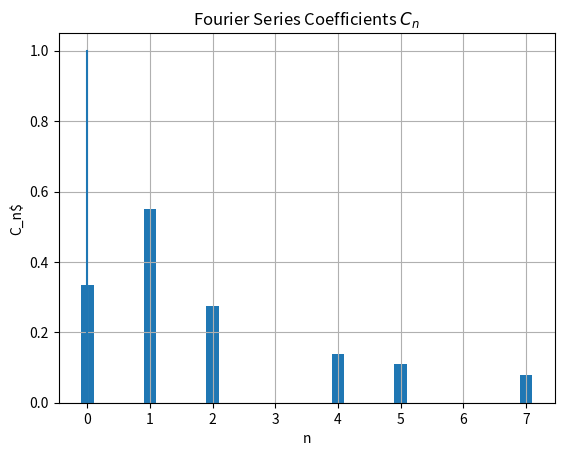

Write Python code to recreate this figure.
import matplotlib.pyplot as plt
from math import sqrt
import numpy as np


def fourier_coefficients(func, T, N):
    """
    Calculate Fourier coefficients for a given periodic function.

    Parameters:
        func: Function representing the periodic signal.
        T: Period of the signal.
        N: Number of coefficients to calculate.

    Returns:
        Coefficients of the Fourier series.
    """
    coefficients = []

    a0 = (1 / T) * integrate(func, 0, T)
    coefficients.append(a0)

    for n in range(1, N+1):
        an = (2 / T) * integrate(lambda t: func(t) * np.cos(2 * np.pi * n * t / T), 0, T)
        bn = (2 / T) * integrate(lambda t: func(t) * np.sin(2 * np.pi * n * t / T), 0, T)

        print(f"A{n}: {round(an, 3)} \tB{n}: {round(bn, 3)}")

        coefficient = (sqrt(an**2 + bn**2))

        if coefficient > 10e-6:
            coefficients.append((sqrt(an**2 + bn**2)))
        else:
            coefficients.append(0)

    return coefficients


def integrate(func, a, b, N=1_000_000):
    """
    Numerical integration of a function using trapezoidal rule.

    Parameters:
        func: Function to integrate.
        a: Lower limit of integration.
        b: Upper limit of integration.
        N: Number of intervals for integration.

    Returns:
        Approximation of the integral.
    """
    dx = (b - a) / N
    x = np.linspace(a, b, N+1)
    y = func(x)

    return dx * (np.sum(y) - 0.5 * (y[0] + y[-1]))


# Function to create the wave
def rectangle_wave(t, t_u_period, A):
    return np.where(np.mod(t, T) < t_u_period, A, 0)


# Plots the waveform of the given function over given period.
def plot_waveform(func, T, number_of_impulses, title, num_points=1000):

    t = np.linspace(0, T * number_of_impulses, num_points)
    y = func(t)
    plt.plot(t, y)
    plt.title(title)
    plt.xlabel('Time')
    plt.ylabel('Amplitude')
    plt.grid(True)
    plt.show()


# Defining the constants needed for the forming of the rectangle wave
A = 1               # Amplitude of the wave
T = 90e-6           # Period of the wave
N = 7               # Number of coefficients to be calculated
tu_period = T/3     # Impulse period

coefficients = fourier_coefficients(lambda t: rectangle_wave(t, tu_period, A), T, N)

print("\nFourier coefficients:")

for n, (An) in enumerate(coefficients[::], start=1):
    print(f"C{n - 1}: {round(An, 3)}")

# Plot the rectangle wave
plot_waveform(lambda t: rectangle_wave(t, tu_period, A), T, 3, 'Rectangle Wave')

# Plot the coefficients
plt.bar(range(len(coefficients)), coefficients, width=0.2)
plt.xlabel('n')
plt.ylabel('C_n$')
plt.title('Fourier Series Coefficients $C_n$')
plt.grid(True)
plt.show()

